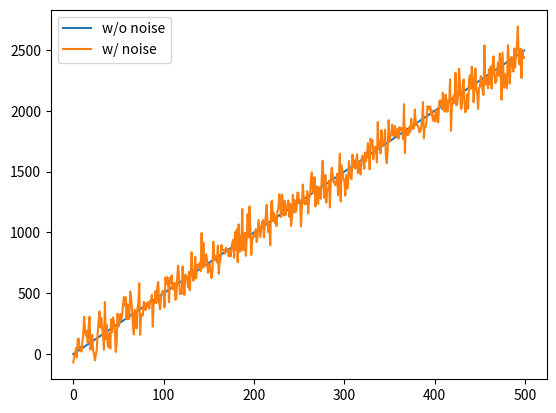

Write Python code to recreate this figure.
import numpy as np
import matplotlib.pyplot as plt

input_size = 500
step_size = 5
noise_mean = 0
noise_var = 100

#generate input signal for kalman filter
x_input_true = np.zeros(input_size)
x_input_noise = np.zeros(input_size)
csv = []
for x in range(0, input_size):
    #true value, no noise
    x_input_true[x] = (step_size * x)
    #generated signal, with noise
    x_input_noise[x] = x_input_true[x] + np.random.normal(noise_mean, noise_var)

    csv.append([x_input_true[x], x_input_noise[x]])

#save input signal as csv file
np.savetxt('signal_input.csv', csv, delimiter=",", fmt='%.3f')

plt.figure()
plt.plot(x_input_true)
plt.plot(x_input_noise)
plt.legend(['w/o noise', 'w/ noise'], loc='upper left')
plt.show()
